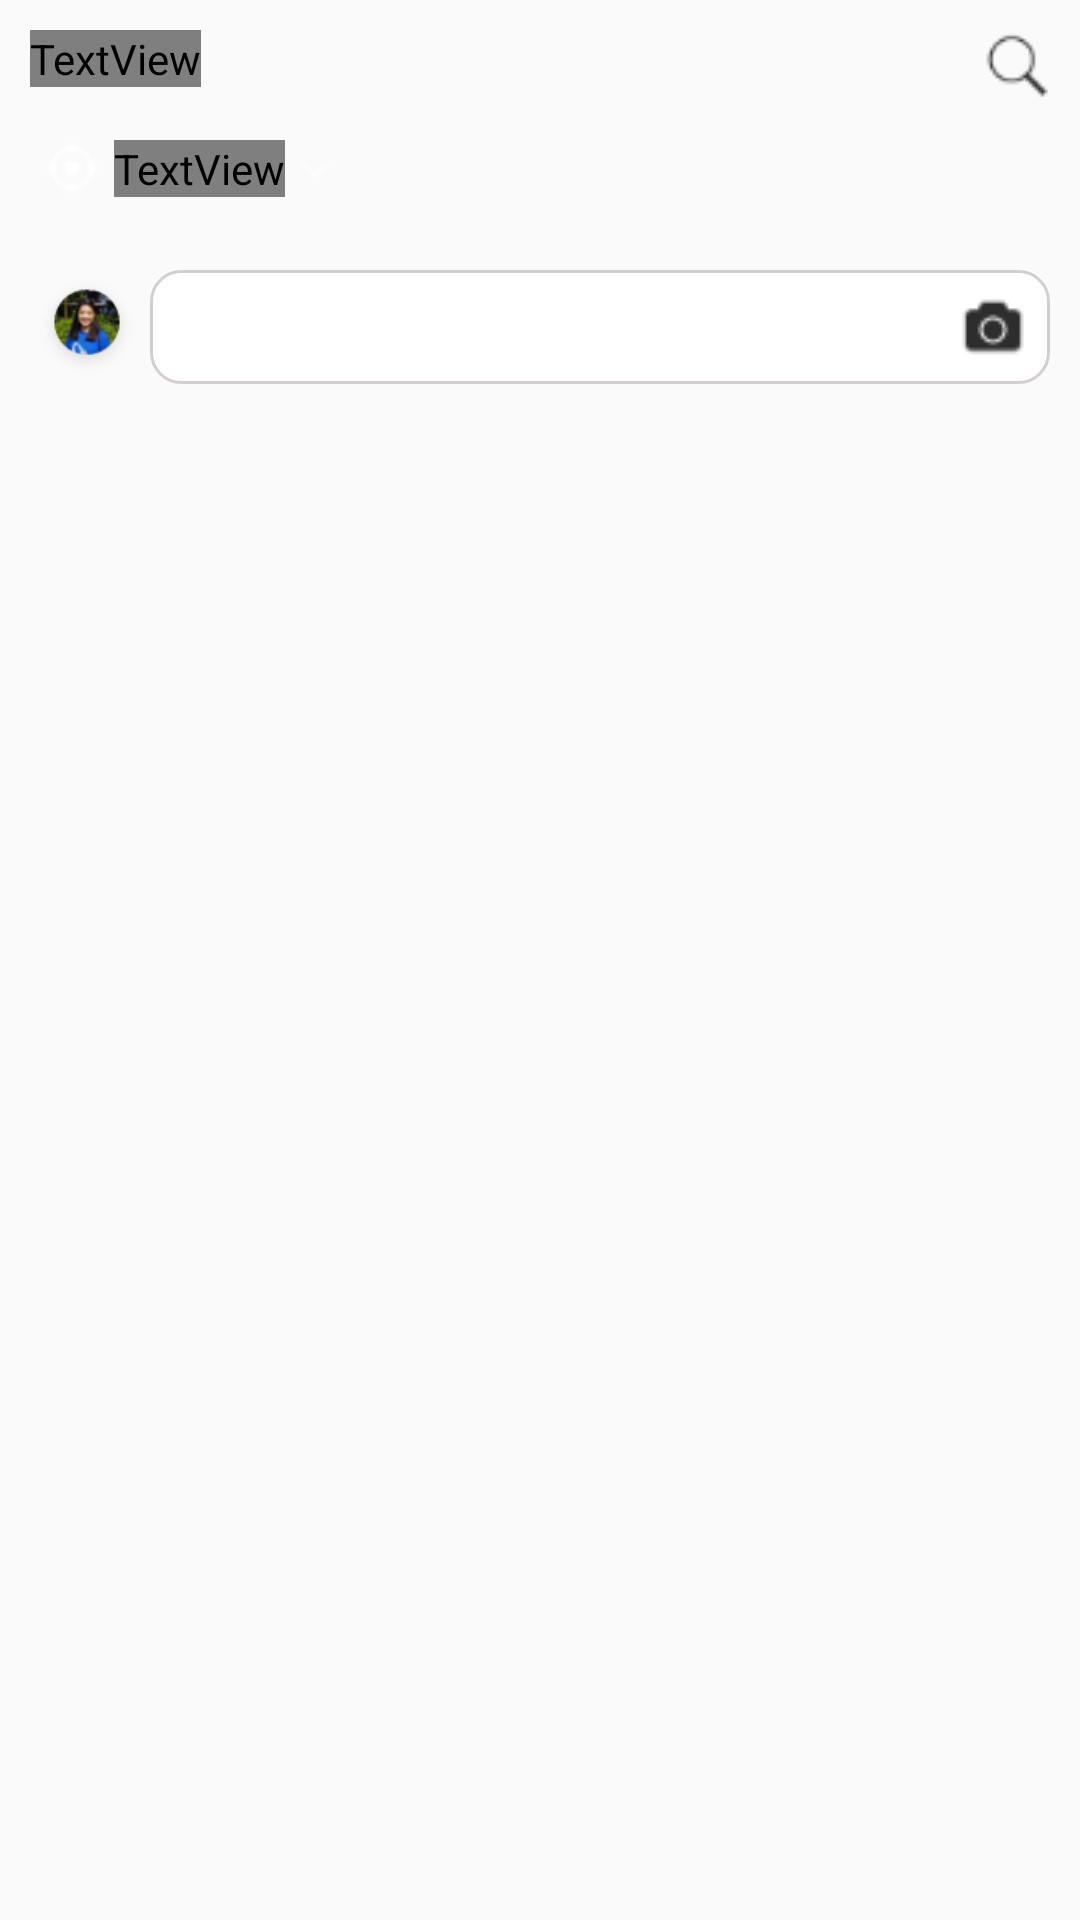

Android layout source for this screen:
<!-- AndroidManifest.xml: application theme Theme.AppCompat.Light.NoActionBar -->
<!-- res/layout/fragment_feeds.xml -->
<?xml version="1.0" encoding="utf-8"?>
<androidx.constraintlayout.widget.ConstraintLayout xmlns:android="http://schemas.android.com/apk/res/android"
    android:layout_width="match_parent"
    android:layout_height="match_parent"
    xmlns:app="http://schemas.android.com/apk/res-auto">

    <include android:id="@+id/acBar1"
        layout="@layout/allfeed_header" />


    <androidx.constraintlayout.widget.ConstraintLayout
        android:layout_width="match_parent"
        android:layout_height="0dp"
        app:layout_constraintTop_toBottomOf="@id/acBar1"
        app:layout_constraintStart_toStartOf="@id/acBar1">

        <ImageView
            android:id="@+id/proPic"
            android:layout_width="38dp"
            android:layout_height="38dp"
            app:layout_constraintTop_toTopOf="parent"
            app:layout_constraintStart_toStartOf="parent"
            android:layout_marginLeft="10dp"
            android:src="@drawable/img_profile_picture"/>
        <EditText
            android:id="@+id/etPost"
            android:layout_width="match_parent"
            android:layout_height="38dp"
            app:layout_constraintTop_toTopOf="@id/proPic"
            app:layout_constraintStart_toStartOf="parent"
            android:layout_marginLeft="50dp"
            android:background="@drawable/background_et"
            android:layout_marginRight="10dp"/>
        <ImageView
            android:layout_width="22dp"
            android:layout_height="22dp"
            app:layout_constraintTop_toTopOf="@id/etPost"
            app:layout_constraintBottom_toBottomOf="@id/etPost"
            app:layout_constraintEnd_toEndOf="@id/etPost"
            android:layout_marginRight="8dp"
            android:src="@drawable/ic_camera"/>

        <androidx.core.widget.NestedScrollView
            android:layout_width="match_parent"
            android:layout_height="wrap_content"
            android:fillViewport="true"
            app:layout_constraintTop_toBottomOf="@id/etPost"
            app:layout_constraintStart_toStartOf="parent">

            <androidx.recyclerview.widget.RecyclerView
                android:layout_width="match_parent"
                android:layout_height="0dp"
                app:layout_constraintTop_toBottomOf="@id/etPost"
                app:layout_constraintStart_toStartOf="parent"
                android:id="@+id/recyclerData"
                />
        </androidx.core.widget.NestedScrollView>
    </androidx.constraintlayout.widget.ConstraintLayout>

</androidx.constraintlayout.widget.ConstraintLayout>
<!-- res/layout/allfeed_header.xml (included above) -->
<?xml version="1.0" encoding="utf-8"?>
<androidx.constraintlayout.widget.ConstraintLayout xmlns:android="http://schemas.android.com/apk/res/android"
    android:layout_width="match_parent"
    android:layout_height="wrap_content"
    xmlns:app="http://schemas.android.com/apk/res-auto">


    <androidx.constraintlayout.widget.ConstraintLayout
        android:layout_width="match_parent"
        android:layout_height="90dp"
        app:layout_constraintTop_toTopOf="parent"
        app:layout_constraintStart_toStartOf="parent" >

    <TextView
        android:id="@+id/tv0"
        android:layout_width="wrap_content"
        android:layout_height="wrap_content"
        android:text="What you like to have today ?"
        android:fontFamily="@font/helvetica_neue"
        android:textSize="16dp"
        android:textStyle="bold"
        android:layout_marginTop="10dp"
        app:layout_constraintTop_toTopOf="parent"
        app:layout_constraintStart_toStartOf="parent"
        android:layout_marginStart="10dp"
        android:textColor="@color/black"/>
    


    <androidx.constraintlayout.widget.ConstraintLayout
        android:layout_width="145dp"
        android:layout_height="34dp"
        app:layout_constraintTop_toBottomOf="@id/tv0"
        app:layout_constraintStart_toStartOf="parent"
        android:layout_marginTop="10dp"
        android:layout_marginStart="10dp"
        android:background="@drawable/btn_bg"
        >
        <ImageView
            android:id="@+id/iv1"
            android:layout_width="18dp"
            android:layout_height="18dp"
            android:background="@drawable/ic_distance"
            app:layout_constraintTop_toTopOf="parent"
            app:layout_constraintBottom_toBottomOf="parent"
            app:layout_constraintStart_toStartOf="parent"
            android:layout_marginLeft="5dp"/>

        <TextView android:id="@+id/tv1"
            android:layout_width="wrap_content"
            android:layout_height="wrap_content"
            android:text="20 kilometers"
            android:fontFamily="@font/helvetica_neue"
            android:textSize="12dp"
            app:layout_constraintTop_toTopOf="@id/iv1"
            app:layout_constraintBottom_toBottomOf="@id/iv1"
            app:layout_constraintStart_toEndOf="@id/iv1"
            android:textColor="@color/white"
            android:layout_marginLeft="5dp"/>
        <ImageView
            android:layout_width="10dp"
            android:layout_height="10dp"
            android:background="@drawable/ic_arrow"
            app:layout_constraintStart_toEndOf="@id/tv1"
            app:layout_constraintTop_toTopOf="@id/tv1"
            app:layout_constraintBottom_toBottomOf="@id/tv1"
            android:layout_marginStart="5dp"/>

    </androidx.constraintlayout.widget.ConstraintLayout>

    <ImageView
        android:layout_width="22dp"
        android:layout_height="22dp"
        android:background="@drawable/ic_search"
        app:layout_constraintEnd_toEndOf="parent"
        android:layout_marginEnd="10dp"
        app:layout_constraintTop_toTopOf="@id/tv0"
        app:layout_constraintBottom_toBottomOf="@id/tv0"
        android:layout_marginTop="5dp"/>
    </androidx.constraintlayout.widget.ConstraintLayout>



</androidx.constraintlayout.widget.ConstraintLayout>
<!-- resources referenced by this layout -->
<resources>
  <color name="black">#FF000000</color>
  <color name="white">#FFFFFFFF</color>
  <!-- drawable background_et (drawable) -->
  <?xml version="1.0" encoding="utf-8"?>
  <shape xmlns:android="http://schemas.android.com/apk/res/android">
      <solid android:color="#FFFFFF" />
      <corners android:radius="10dp" />
      <stroke
          android:width="1dp"
          android:color="#D3CFCF" />
  </shape>
  <!-- drawable ic_arrow: png bitmap (drawable, 243 bytes) -->
  <!-- drawable ic_camera: png bitmap (drawable, 634 bytes) -->
  <!-- drawable ic_distance: png bitmap (drawable, 533 bytes) -->
  <!-- drawable ic_search: png bitmap (drawable, 766 bytes) -->
  <!-- drawable img_profile_picture: png bitmap (drawable, 5467 bytes) -->
</resources>
